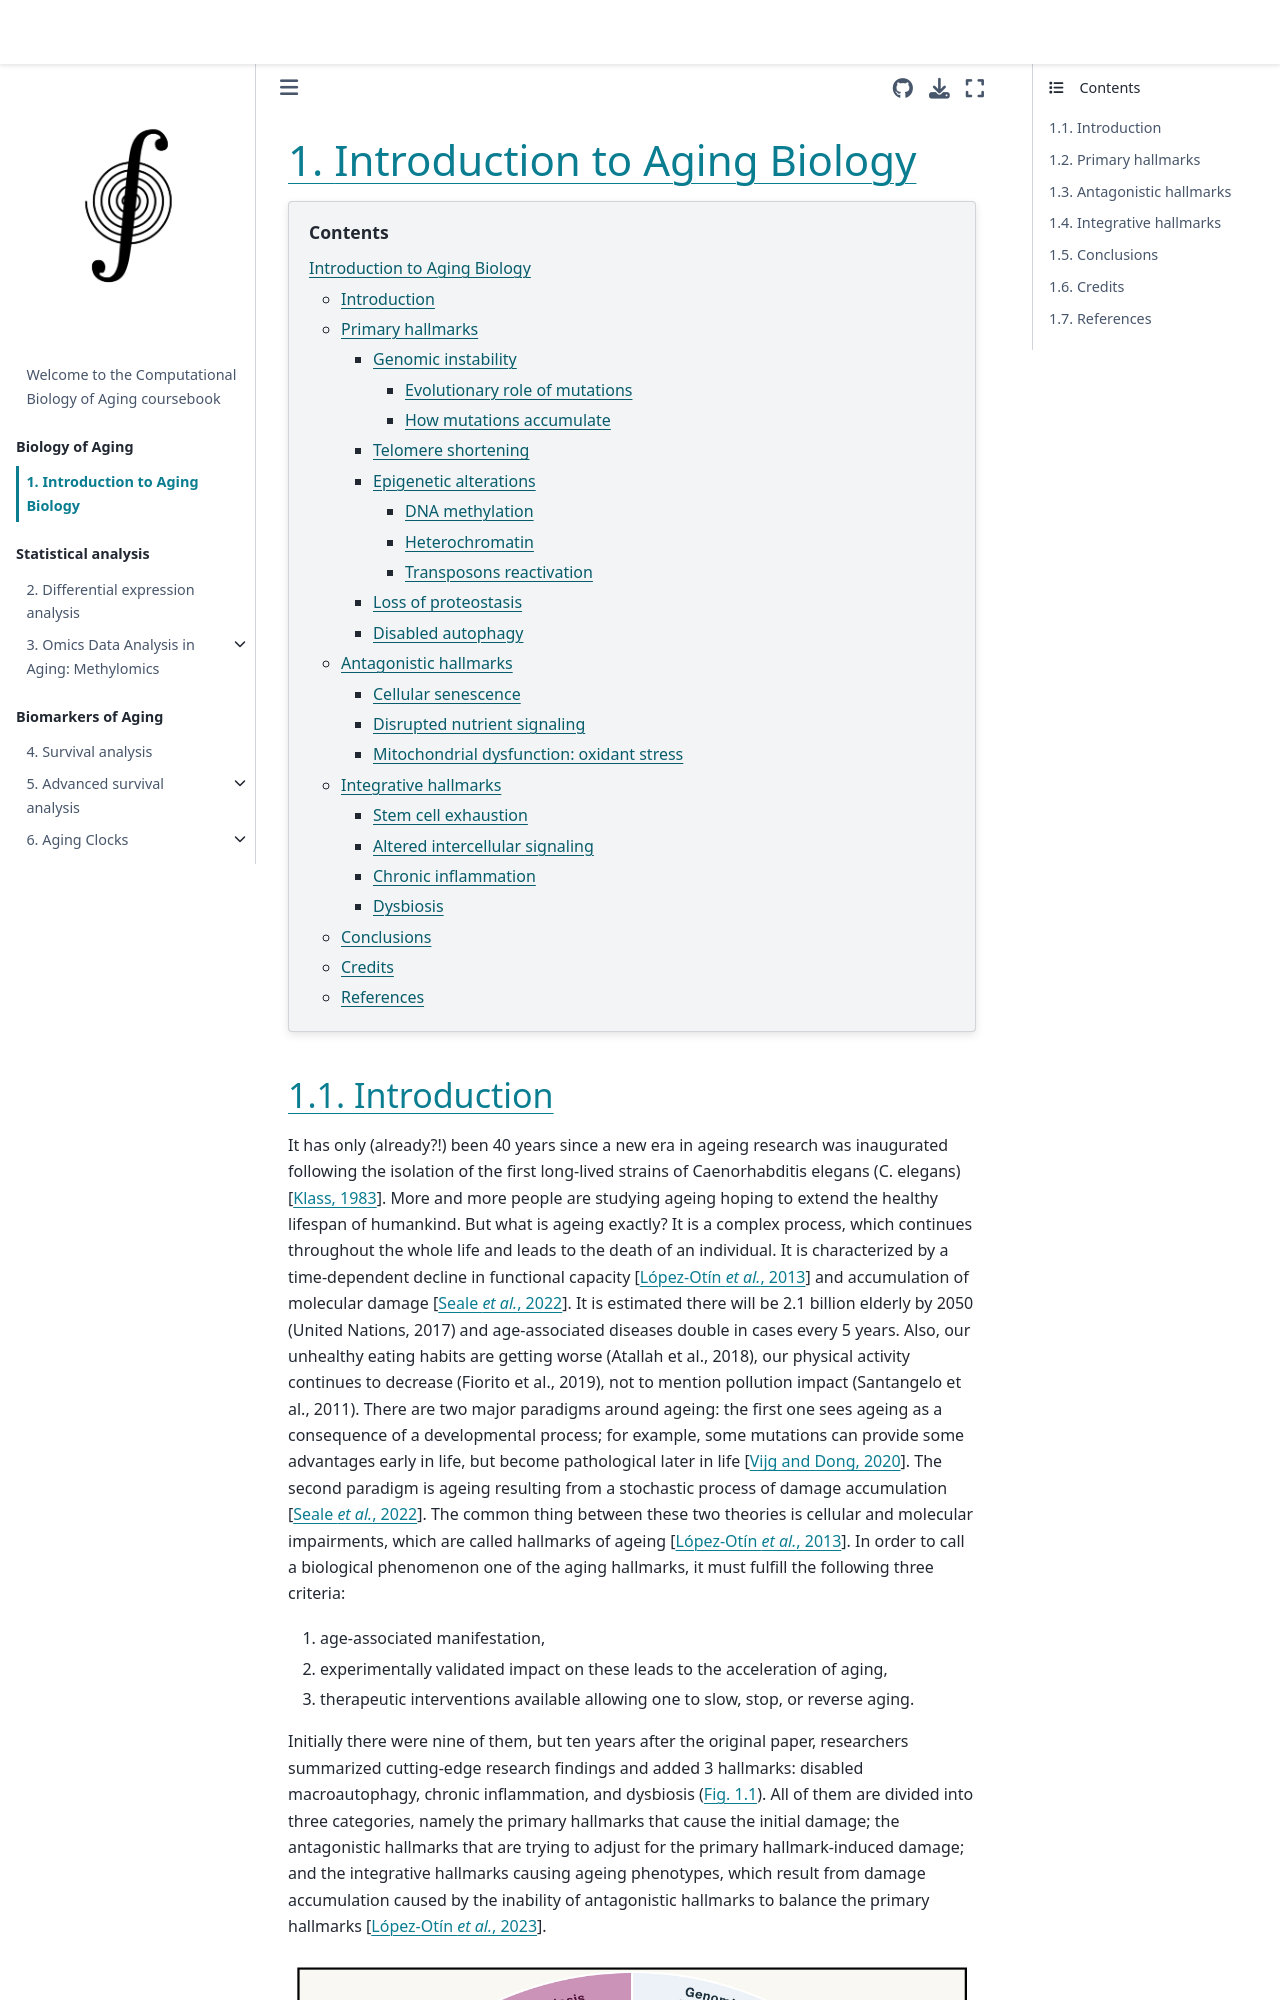

repository: ComputationalAgingLab/computational_aging_course · page: bio/intro_aging_biology.html · generator: jekyll

# Introduction to Aging Biology

```{contents}
```
## Introduction

It has only (already?!) been 40 years since a new era in ageing research was inaugurated following the isolation of the first long-lived strains of Caenorhabditis elegans (C. elegans) {cite}`klassMethodIsolationLongevity1983`. More and more people are studying ageing hoping to extend the healthy lifespan of humankind. 
But what is ageing exactly? It is a complex process, which continues throughout the whole life and leads to the death of an individual. It is characterized by a time-dependent decline in functional capacity {cite}`lopez2013hallmarks` and accumulation of molecular damage {cite}`seale2022`. It is estimated there will be 2.1 billion elderly by 2050 (United Nations, 2017) and age-associated diseases double in cases every 5 years. Also, our unhealthy eating habits are getting worse (Atallah et al., 2018), our physical activity continues to decrease (Fiorito et al., 2019), not to mention pollution impact (Santangelo et al., 2011).
There are two major paradigms around ageing: the first one sees ageing as a consequence of a developmental process; for example, some mutations can provide some advantages early in life, but become pathological later in life {cite}`vijgPathogenicMechanismsSomatic2020`. The second paradigm is ageing resulting from a stochastic process of damage accumulation {cite}`seale2022`. 
The common thing between these two theories is cellular and molecular impairments, which are called hallmarks of ageing {cite}`lopez2013hallmarks`. In order to call a biological phenomenon one of the aging hallmarks, it must fulfill the following three criteria:
1) age-associated manifestation,
2) experimentally validated impact on these leads to the acceleration of aging,
3) therapeutic interventions available allowing one to slow, stop, or reverse aging.
